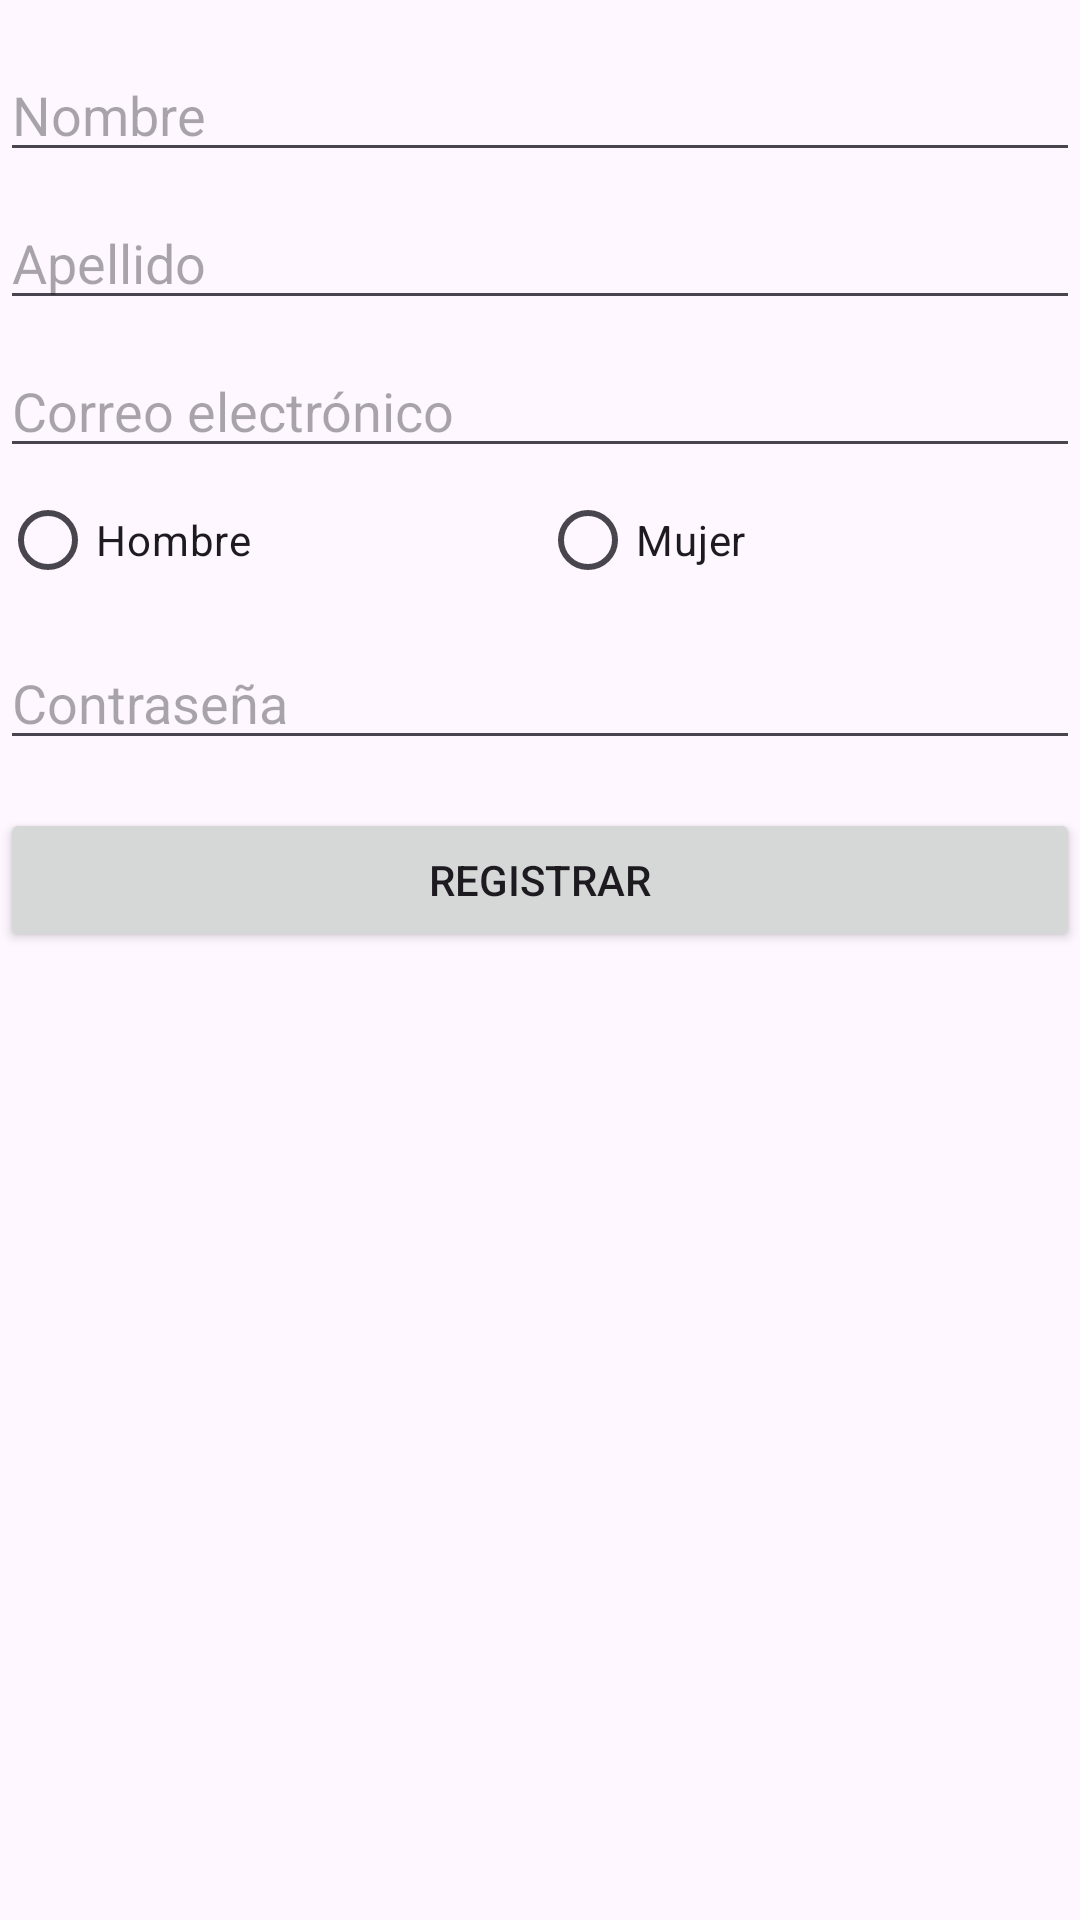

Layout XML and referenced resources for this Android screen:
<!-- AndroidManifest.xml: application theme Theme.Psiconnect -->
<!-- res/layout/activity_component_selection.xml -->
<?xml version="1.0" encoding="utf-8"?>
<androidx.constraintlayout.widget.ConstraintLayout
    xmlns:android="http://schemas.android.com/apk/res/android"
    xmlns:app="http://schemas.android.com/apk/res-auto"
    xmlns:tools="http://schemas.android.com/tools"
    android:layout_width="match_parent"
    android:layout_height="match_parent"

    tools:context=".componentesgraficos.ComponentSelectionActivity">

    <EditText
        android:id="@+id/etFirstName"
        android:hint="Nombre"
        app:layout_constraintTop_toTopOf="parent"
        app:layout_constraintStart_toStartOf="parent"
        app:layout_constraintEnd_toEndOf="parent"
        android:layout_width="0dp"
        android:layout_height="wrap_content"
        android:layout_marginTop="16dp"
        android:inputType="textPersonName"/>

    <EditText
        android:id="@+id/etLastName"
        android:hint="Apellido"
        app:layout_constraintTop_toBottomOf="@+id/etFirstName"
        app:layout_constraintStart_toStartOf="parent"
        app:layout_constraintEnd_toEndOf="parent"
        android:layout_width="0dp"
        android:layout_height="wrap_content"
        android:layout_marginTop="8dp"
        android:inputType="textPersonName"/>

    <EditText
        android:id="@+id/etEmail"
        android:hint="Correo electrónico"
        app:layout_constraintTop_toBottomOf="@+id/etLastName"
        app:layout_constraintStart_toStartOf="parent"
        app:layout_constraintEnd_toEndOf="parent"
        android:layout_width="0dp"
        android:layout_height="wrap_content"
        android:layout_marginTop="8dp"
        android:inputType="textEmailAddress"/>

    <RadioGroup
        android:id="@+id/rgGender"
        android:layout_width="0dp"
        android:layout_height="wrap_content"
        app:layout_constraintTop_toBottomOf="@+id/etEmail"
        app:layout_constraintStart_toStartOf="parent"
        app:layout_constraintEnd_toEndOf="parent"
        android:orientation="horizontal">

        <RadioButton
            android:id="@+id/rbMale"
            android:text="Hombre"
            android:layout_width="0dp"
            android:layout_height="wrap_content"
            android:layout_weight="1"/>

        <RadioButton
            android:id="@+id/rbFemale"
            android:text="Mujer"
            android:layout_width="0dp"
            android:layout_height="wrap_content"
            android:layout_weight="1"/>
    </RadioGroup>

    <EditText
        android:id="@+id/etPassword"
        android:hint="Contraseña"
        app:layout_constraintTop_toBottomOf="@+id/rgGender"
        app:layout_constraintStart_toStartOf="parent"
        app:layout_constraintEnd_toEndOf="parent"
        android:layout_width="0dp"
        android:layout_height="wrap_content"
        android:layout_marginTop="8dp"
        android:inputType="textPassword"/>

    <Button
        android:id="@+id/btnRegister"
        android:text="Registrar"
        app:layout_constraintTop_toBottomOf="@+id/etPassword"
        app:layout_constraintStart_toStartOf="parent"
        app:layout_constraintEnd_toEndOf="parent"
        android:layout_width="0dp"
        android:layout_height="wrap_content"
        android:layout_marginTop="16dp"/>

</androidx.constraintlayout.widget.ConstraintLayout>
<!-- resources referenced by this layout -->
<resources>
  <style name="Theme.Psiconnect" parent="Base.Theme.Psiconnect" />
  <style name="Base.Theme.Psiconnect" parent="Theme.Material3.DayNight.NoActionBar">
          
          
      </style>
</resources>
